Photos from the image-classification dataset "retinal_images" in the GitHub repository prisi8379/Retiscan_Miniproject. Its 4 classes are: mild diabetic retinopathy, moderate diabetic retinopathy, proliferative diabetic retinopathy, severe diabetic retinopathy.

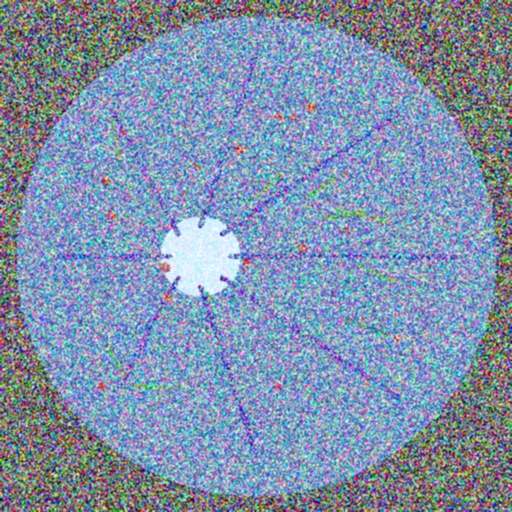
Label: proliferative diabetic retinopathy

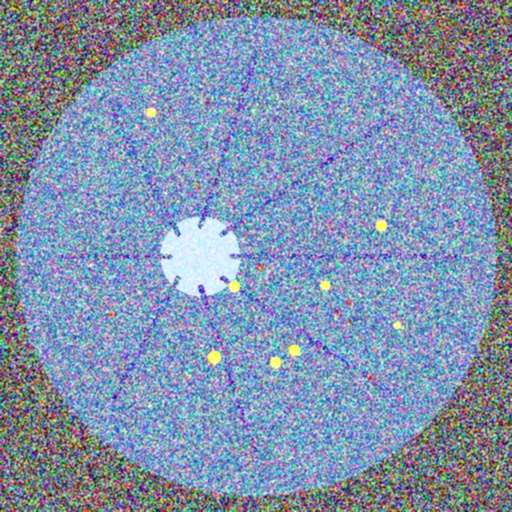
Label: severe diabetic retinopathy

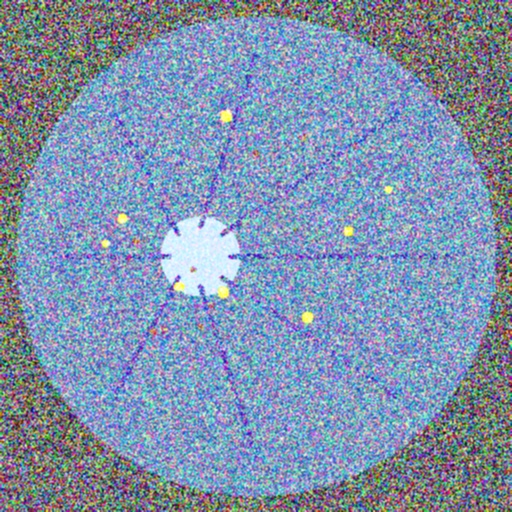
Label: severe diabetic retinopathy

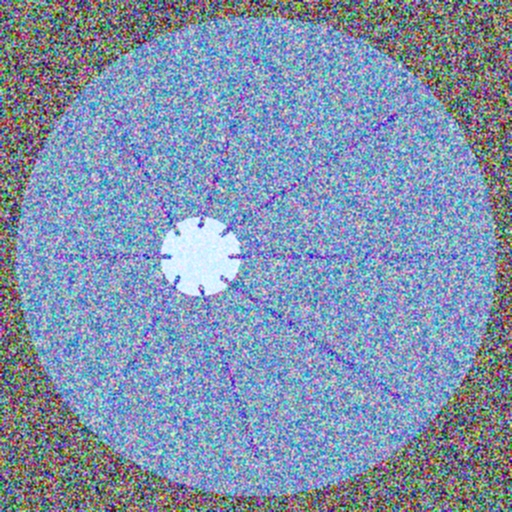
Label: mild diabetic retinopathy

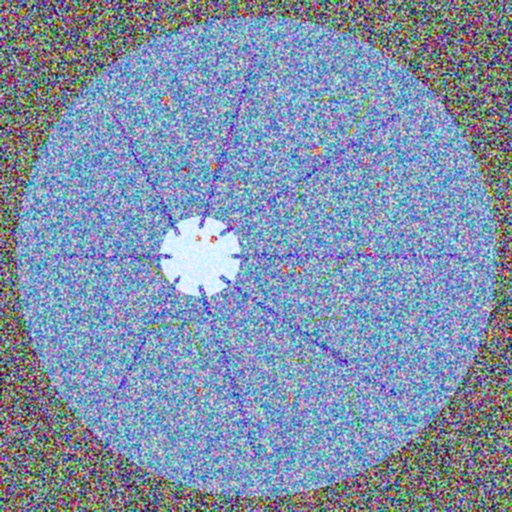
Label: proliferative diabetic retinopathy

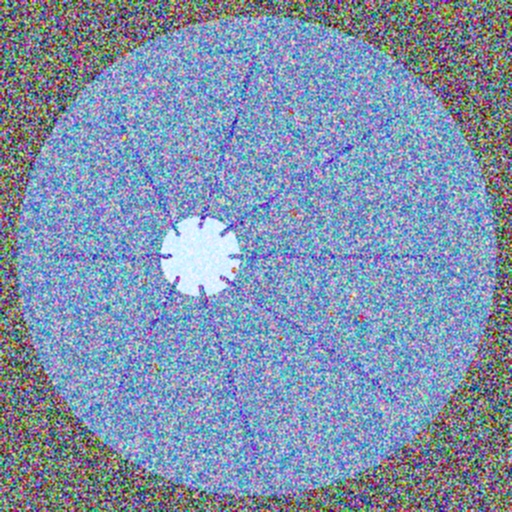
Label: moderate diabetic retinopathy
